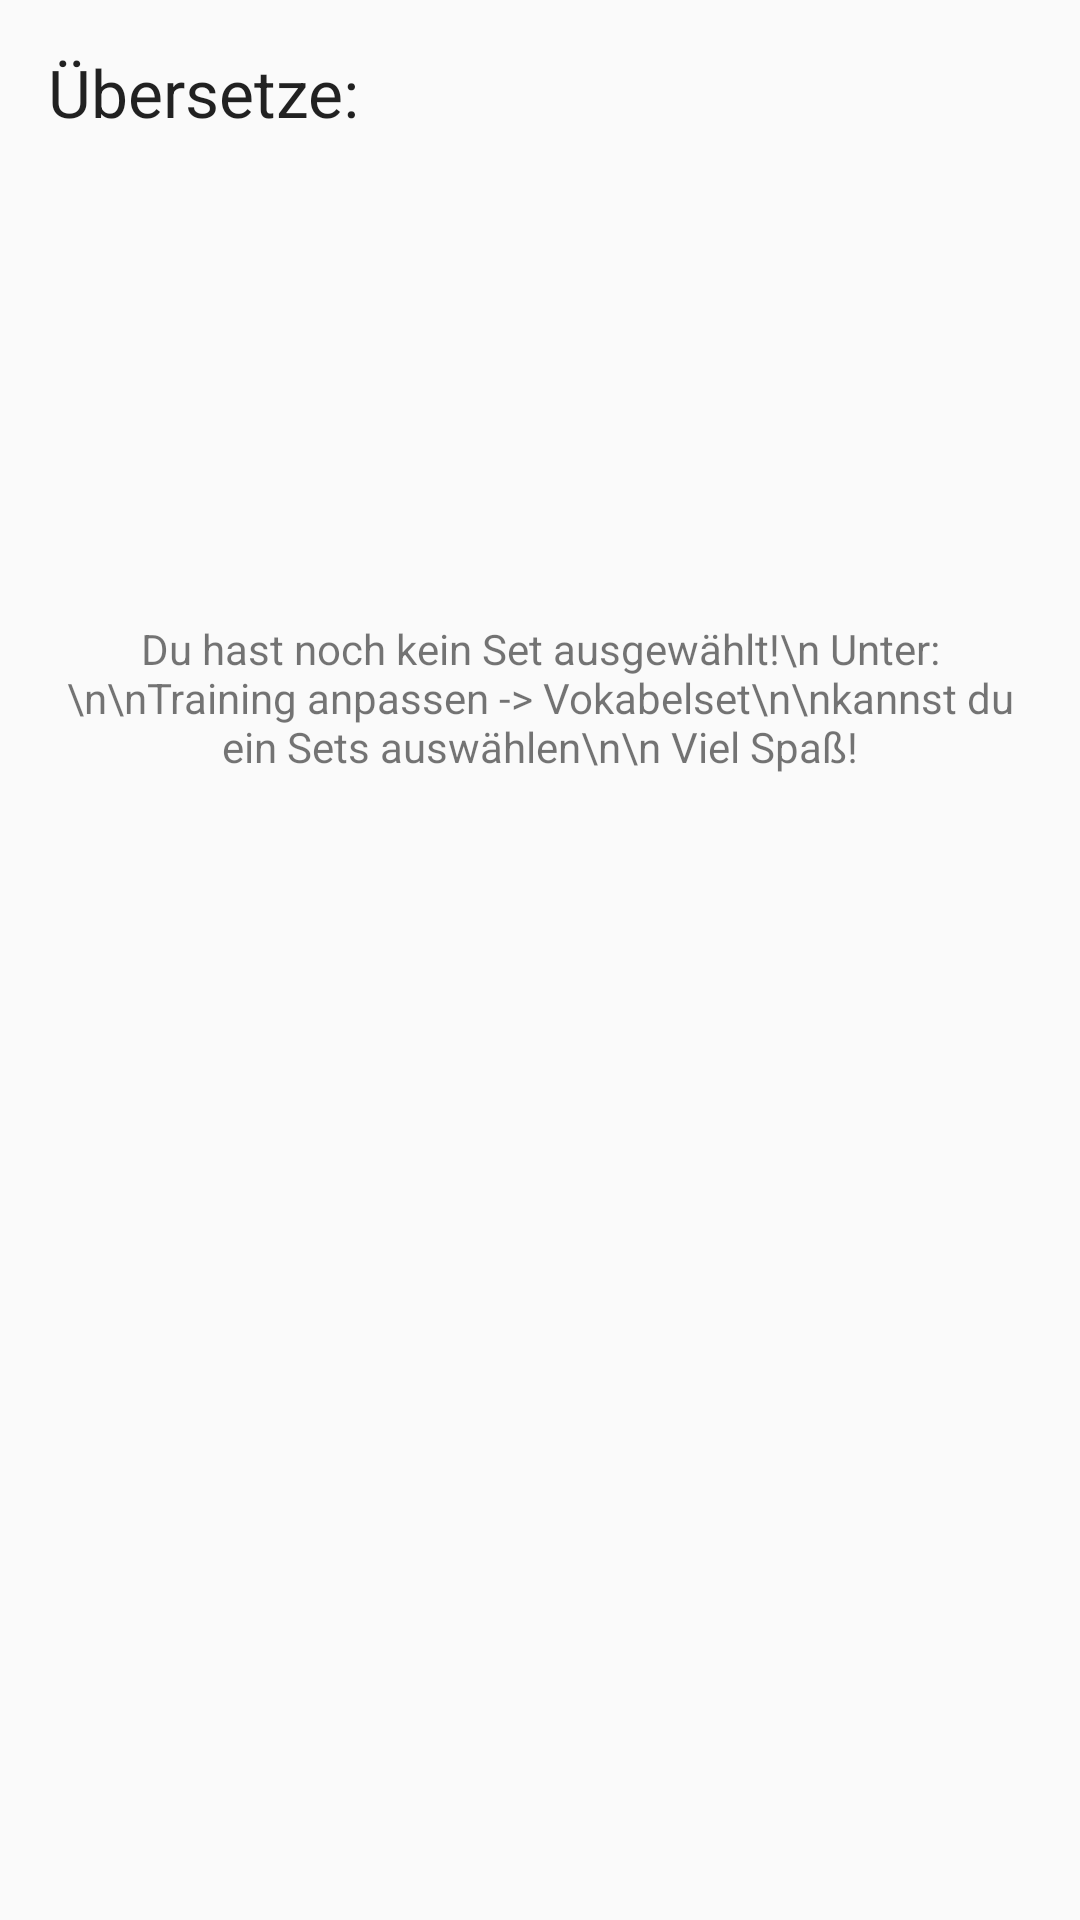

Write the Android layout XML for this screen, with the resource values it uses.
<!-- AndroidManifest.xml: application theme AppTheme -->
<!-- res/layout/fragment_freitext.xml -->
<?xml version="1.0" encoding="utf-8"?>
<RelativeLayout xmlns:android="http://schemas.android.com/apk/res/android"
    xmlns:app="http://schemas.android.com/apk/res-auto"
    xmlns:tools="http://schemas.android.com/tools"
    android:layout_width="match_parent"
    android:layout_height="match_parent"
    android:paddingBottom="16dp"
    android:paddingLeft="16dp"
    android:paddingRight="16dp"
    android:paddingTop="16dp"
    app:layout_behavior="@string/appbar_scrolling_view_behavior"
    tools:context="de.htwdd.vokabeltrainer.FreitextFragment"
    >

    <LinearLayout
        android:orientation="vertical"
        android:layout_width="match_parent"
        android:layout_height="match_parent"
        android:layout_alignParentTop="true"
        android:layout_alignParentStart="true"
        android:weightSum="1">

        <LinearLayout
            android:orientation="vertical"
            android:layout_width="match_parent"
            android:layout_height="wrap_content">


            <TextView
                android:layout_width="match_parent"
                android:layout_height="wrap_content"
                android:textAppearance="?android:attr/textAppearanceLarge"
                android:text="Übersetze:"
                android:id="@+id/tvDesc"
                android:layout_gravity="center_horizontal" />

            <TextView
                android:layout_width="wrap_content"
                android:layout_height="wrap_content"
                android:text=""
                android:id="@+id/tvsrc"
                android:layout_gravity="center_horizontal" />

            <Space
                android:layout_width="match_parent"
                android:layout_height="15dp"
                android:layout_weight="0.90" />

            <EditText
                android:layout_width="match_parent"
                android:layout_height="wrap_content"
                android:id="@+id/etans"
                android:visibility="invisible"
                android:layout_gravity="center_horizontal" />

        </LinearLayout>


        <Button
            android:layout_width="wrap_content"
            android:layout_height="wrap_content"
            android:text="Go"
            android:visibility="invisible"
            android:id="@+id/bsetcheck"
            android:layout_gravity="center_horizontal" />

    <LinearLayout
        android:orientation="vertical"
        android:layout_width="match_parent"
        android:layout_height="wrap_content">


        <android.support.v7.widget.AppCompatTextView
            android:layout_width="wrap_content"
            android:layout_height="wrap_content" />



    </LinearLayout>

        <LinearLayout
            android:orientation="horizontal"
            android:layout_width="match_parent"
            android:layout_height="wrap_content"
            android:layout_gravity="center_horizontal">

            <TextView
                android:layout_width="wrap_content"
                android:layout_weight="0.5"
                android:layout_height="wrap_content"
                android:text=""
                android:id="@+id/destwordA"
                android:gravity="center"
                android:layout_gravity="center_horizontal" />
            <TextView
                android:layout_width="wrap_content"
                android:layout_weight="0.5"
                android:layout_height="wrap_content"
                android:text=""
                android:id="@+id/destwordB"
                android:gravity="center"
                android:layout_gravity="center_horizontal" />


        </LinearLayout>

        <TextView
            android:layout_width="wrap_content"
            android:layout_height="wrap_content"
            android:text="Du hast noch kein Set ausgewählt!\n Unter: \n\nTraining anpassen -> Vokabelset\n\nkannst du ein Sets auswählen\n\n Viel Spaß!"
            android:textAlignment="center"
            android:id="@+id/CheatTV"
            android:layout_gravity="center_horizontal" />

    </LinearLayout>

</RelativeLayout>
<!-- resources referenced by this layout -->
<resources>
  <style name="AppTheme" parent="Theme.AppCompat.Light.DarkActionBar">
          
          <item name="colorPrimary">@color/colorPrimary</item>
          <item name="colorPrimaryDark">@color/colorPrimaryDark</item>
          <item name="colorAccent">@color/colorAccent</item>
          
  
  
      </style>
  <color name="colorPrimary">#FFB700</color>
  <color name="colorPrimaryDark">#FFA200</color>
  <color name="colorAccent">#00D98D</color>
</resources>
